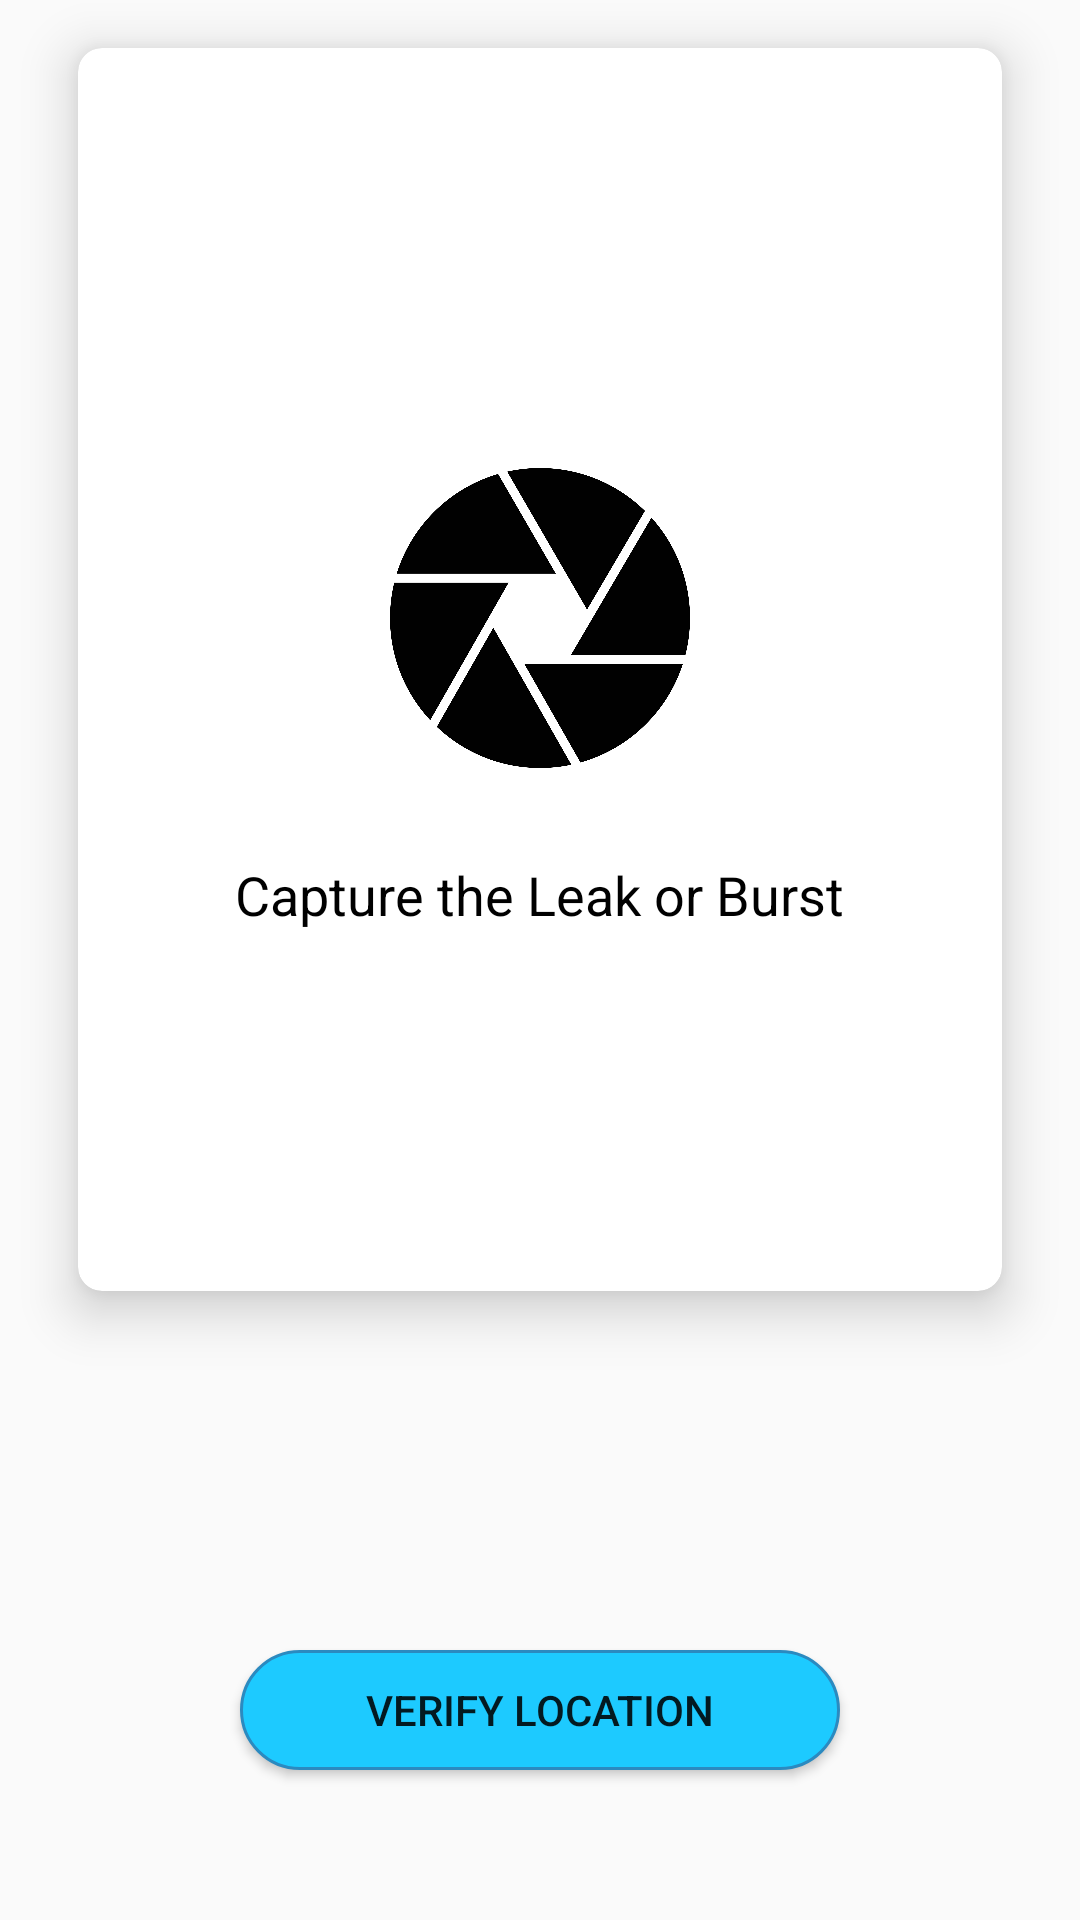

Write the Android layout XML for this screen, with the resource values it uses.
<!-- AndroidManifest.xml: application theme AppTheme -->
<!-- res/layout/activity_send_report.xml -->
<?xml version="1.0" encoding="utf-8"?>
<RelativeLayout xmlns:android="http://schemas.android.com/apk/res/android"
    xmlns:app="http://schemas.android.com/apk/res-auto"
    xmlns:tools="http://schemas.android.com/tools"
    android:layout_width="match_parent"
    android:layout_height="match_parent"
    tools:context=".ui.activity.SendReportActivity">

    <androidx.cardview.widget.CardView
        android:layout_width="match_parent"
        android:layout_height="wrap_content"
        android:layout_marginTop="16dp"
        android:layout_marginLeft="26dp"
        android:layout_marginRight="26dp"
        android:id="@+id/pre_image_cv"
        app:cardElevation="10dp"
        app:cardCornerRadius="8dp">

        <LinearLayout
            android:layout_width="match_parent"
            android:layout_height="wrap_content"
            android:layout_marginTop="20dp"
            android:orientation="vertical">

            <ImageView
                android:layout_width="100dp"
                android:layout_height="100dp"
                android:id="@+id/capture_image_btn"
                android:layout_gravity="center"
                android:src="@drawable/shutter"
                android:layout_marginLeft="50dp"
                android:layout_marginRight="50dp"
                android:layout_marginTop="120dp"/>

            <TextView
                android:layout_width="wrap_content"
                android:layout_height="wrap_content"
                android:textSize="18sp"

                android:layout_marginBottom="120dp"
                android:layout_gravity="center"
                android:textColor="#000000"
                android:layout_marginTop="30dp"
                android:text="Capture the Leak or Burst"/>
        </LinearLayout>


    </androidx.cardview.widget.CardView>

    <androidx.cardview.widget.CardView
        android:layout_width="match_parent"
        android:layout_height="match_parent"
        android:layout_marginTop="40dp"
        android:layout_marginBottom="140dp"
        android:layout_marginLeft="26dp"
        android:layout_marginRight="26dp"
        android:visibility="gone"
        android:id="@+id/post_image_cv"
        app:cardElevation="10dp"
        app:cardCornerRadius="8dp">



        <ImageView
            android:layout_width="match_parent"
            android:layout_height="match_parent"
            android:id="@+id/post_image_review"
            android:layout_gravity="center"/>





    </androidx.cardview.widget.CardView>

    <Button
        android:id="@+id/verify_location_btn"
        android:layout_width="match_parent"
        android:layout_height="40dp"
        android:text="VERIFY LOCATION"
        android:layout_alignParentBottom="true"
        android:layout_marginRight="80dp"
        android:layout_marginLeft="80dp"
        android:layout_marginBottom="50dp"
        android:background="@drawable/edit_profile_btn_blue"/>

</RelativeLayout>
<!-- resources referenced by this layout -->
<resources>
  <!-- drawable edit_profile_btn_blue (drawable) -->
  <?xml version= "1.0" encoding= "utf-8" ?>
  <selector xmlns:android ="http://schemas.android.com/apk/res/android" >
      <item android:state_pressed = "true" >
          <shape android:shape = "rectangle" >
              <corners android:radius ="30dip" />
              <stroke android:width = "1dp"
                  android:color ="#2b8ac0" />
              <gradient android:angle ="-90"
                  android:startColor ="@color/twitter_blue"
                  android:endColor ="@color/twitter_blue" />
          </shape>
      </item>
      <item android:state_focused ="true" >
          <shape android:shape = "rectangle" >
              <corners android:radius ="30dip" />
              <stroke android:width = "1dp"
                  android:color ="#2b8ac0" />
              <gradient android:angle ="-90"
                  android:startColor ="@color/twitter_blue"
                  android:endColor ="@color/twitter_blue" />
          </shape>
      </item>
      <item >
          <shape android:shape = "rectangle" >
              <corners android:radius ="30dip" />
              <stroke android:width = "1dp"
                  android:color ="#2b8ac0" />
              <gradient android:angle ="-90"
                  android:startColor ="@color/twitter_blue"
                  android:endColor ="@color/twitter_blue" />
          </shape>
      </item>
  </selector>
  <!-- drawable shutter: png bitmap (drawable-hdpi, 93497 bytes) -->
  <style name="AppTheme" parent="Theme.AppCompat.Light.NoActionBar">
          <item name="android:textColorLink">#0063e4</item>
      </style>
  <color name="twitter_blue">#1dcaff</color>
</resources>
